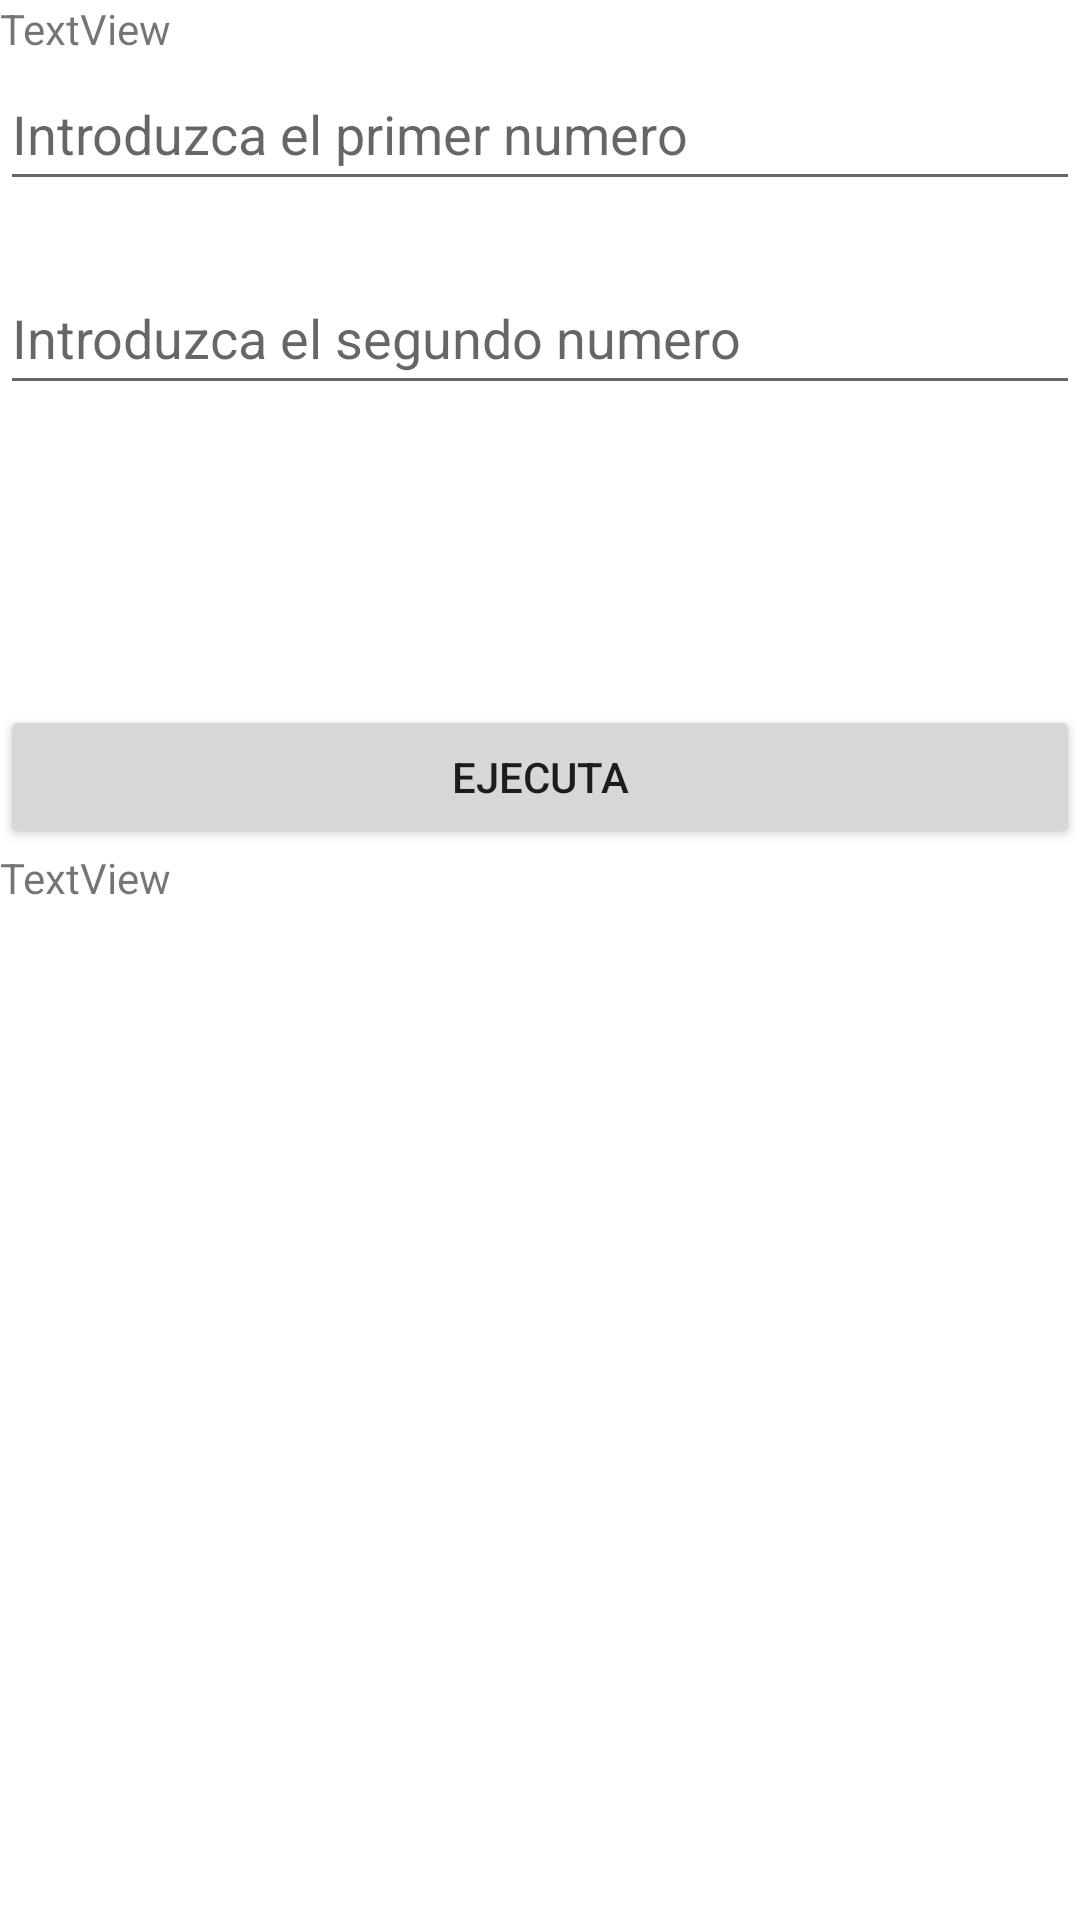

The Android layout XML behind this screen, and the referenced resources:
<!-- AndroidManifest.xml: application theme Theme.Intento2 -->
<!-- res/layout/activity_dos_inputs.xml -->
<?xml version="1.0" encoding="utf-8"?>
<TableLayout
    xmlns:android="http://schemas.android.com/apk/res/android"
    xmlns:app="http://schemas.android.com/apk/res-auto"
    xmlns:tools="http://schemas.android.com/tools"
    android:layout_width="match_parent"
    android:layout_height="match_parent"
    tools:context=".MainActivity"
    android:orientation="vertical"
    android:stretchColumns="0">

    <TableRow
        android:layout_width="match_parent"
        android:layout_height="match_parent" >

        <TextView
            android:id="@+id/enunciado"
            android:layout_width="wrap_content"
            android:layout_height="wrap_content"
            android:text="TextView" />
    </TableRow>

    <TableRow
        android:layout_width="match_parent"
        android:layout_height="match_parent" >

        <EditText
            android:id="@+id/in1"
            android:layout_width="wrap_content"
            android:layout_height="wrap_content"

            android:ems="10"
            android:hint="@string/introduzca_el_primer_numero"
           android:inputType="textPersonName"
            android:minHeight="48dp" />
    </TableRow>

    <TableRow
        android:layout_width="match_parent"
        android:layout_height="match_parent" >

        <EditText
            android:id="@+id/in2"
            android:layout_width="wrap_content"
            android:layout_height="wrap_content"

            android:layout_marginTop="20dp"
            android:ems="10"
            android:hint="@string/introduzca_el_segundo_numero"
           android:inputType="textPersonName"
            android:minHeight="48dp" />
    </TableRow>
    
    <TableRow
        android:layout_width="match_parent"
        android:layout_height="match_parent" >

        <Button
            android:id="@+id/button"
            android:layout_width="wrap_content"
            android:layout_height="wrap_content"
            android:gravity="center"
            android:layout_marginTop="100dp"
            android:text="@string/ejecuta" />

    </TableRow>

    <TableRow
        android:layout_width="match_parent"
        android:layout_height="match_parent">

        <TextView
            android:id="@+id/resultado"
            android:layout_width="wrap_content"
            android:layout_height="wrap_content"
            android:text="TextView" />
    </TableRow>
</TableLayout>
<!-- resources referenced by this layout -->
<resources>
  <string name="ejecuta">ejecuta</string>
  <string name="introduzca_el_primer_numero">Introduzca el primer numero</string>
  <string name="introduzca_el_segundo_numero">Introduzca el segundo numero</string>
  <style name="Theme.Intento2" parent="Theme.MaterialComponents.DayNight.DarkActionBar">
          
          <item name="colorPrimary">@color/purple_500</item>
          <item name="colorPrimaryVariant">@color/purple_700</item>
          <item name="colorOnPrimary">@color/white</item>
          
          <item name="colorSecondary">@color/teal_200</item>
          <item name="colorSecondaryVariant">@color/teal_700</item>
          <item name="colorOnSecondary">@color/black</item>
          
          <item name="android:statusBarColor" tools:targetApi="l">?attr/colorPrimaryVariant</item>
          
      </style>
  <!-- not gathered from this repository: default colours our renderer supplied (Android Studio template values) -->
  <color name="purple_500">#FF6200EE</color>
  <color name="purple_700">#FF3700B3</color>
  <color name="teal_200">#FF03DAC5</color>
  <color name="teal_700">#FF018786</color>
  <color name="black">#FF000000</color>
  <color name="white">#FFFFFFFF</color>
</resources>
